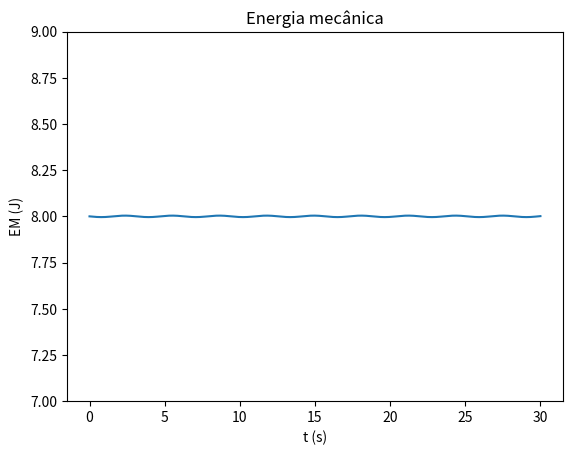

Generate this figure with matplotlib:
import matplotlib.pyplot as plt
import numpy as np

#c) Calcule a energia mecânica. É constante ao longo do tempo?

m = 1
k = 1
g=9.8

t0 = 0
tf =30
dt = 0.001

n = int((tf-t0)/dt)
t = np.linspace(t0,tf,n)

x = np.empty(n)
v = np.empty(n)
a = np.empty(n)


x[0] = 4
v[0] = 0

a[0] = -k/m*x[0]

arrayMaximos = []

for i in range(n-1):  
    a[i+1] = -k/m*x[i]
    v[i+1] = v[i] +a[i+1]*dt #a[i+1] - euler cromer
    x[i+1] = x[i] +v[i+1]*dt

EM= m*0.5*v**2 + 0.5*k*x**2

plt.plot(t,EM)
plt.xlabel("t (s)")
plt.ylabel("EM (J)")
plt.ylim(7,9)
plt.title("Energia mecânica")
plt.show()

#A energia mecânica é constante ao longo do tempo.
